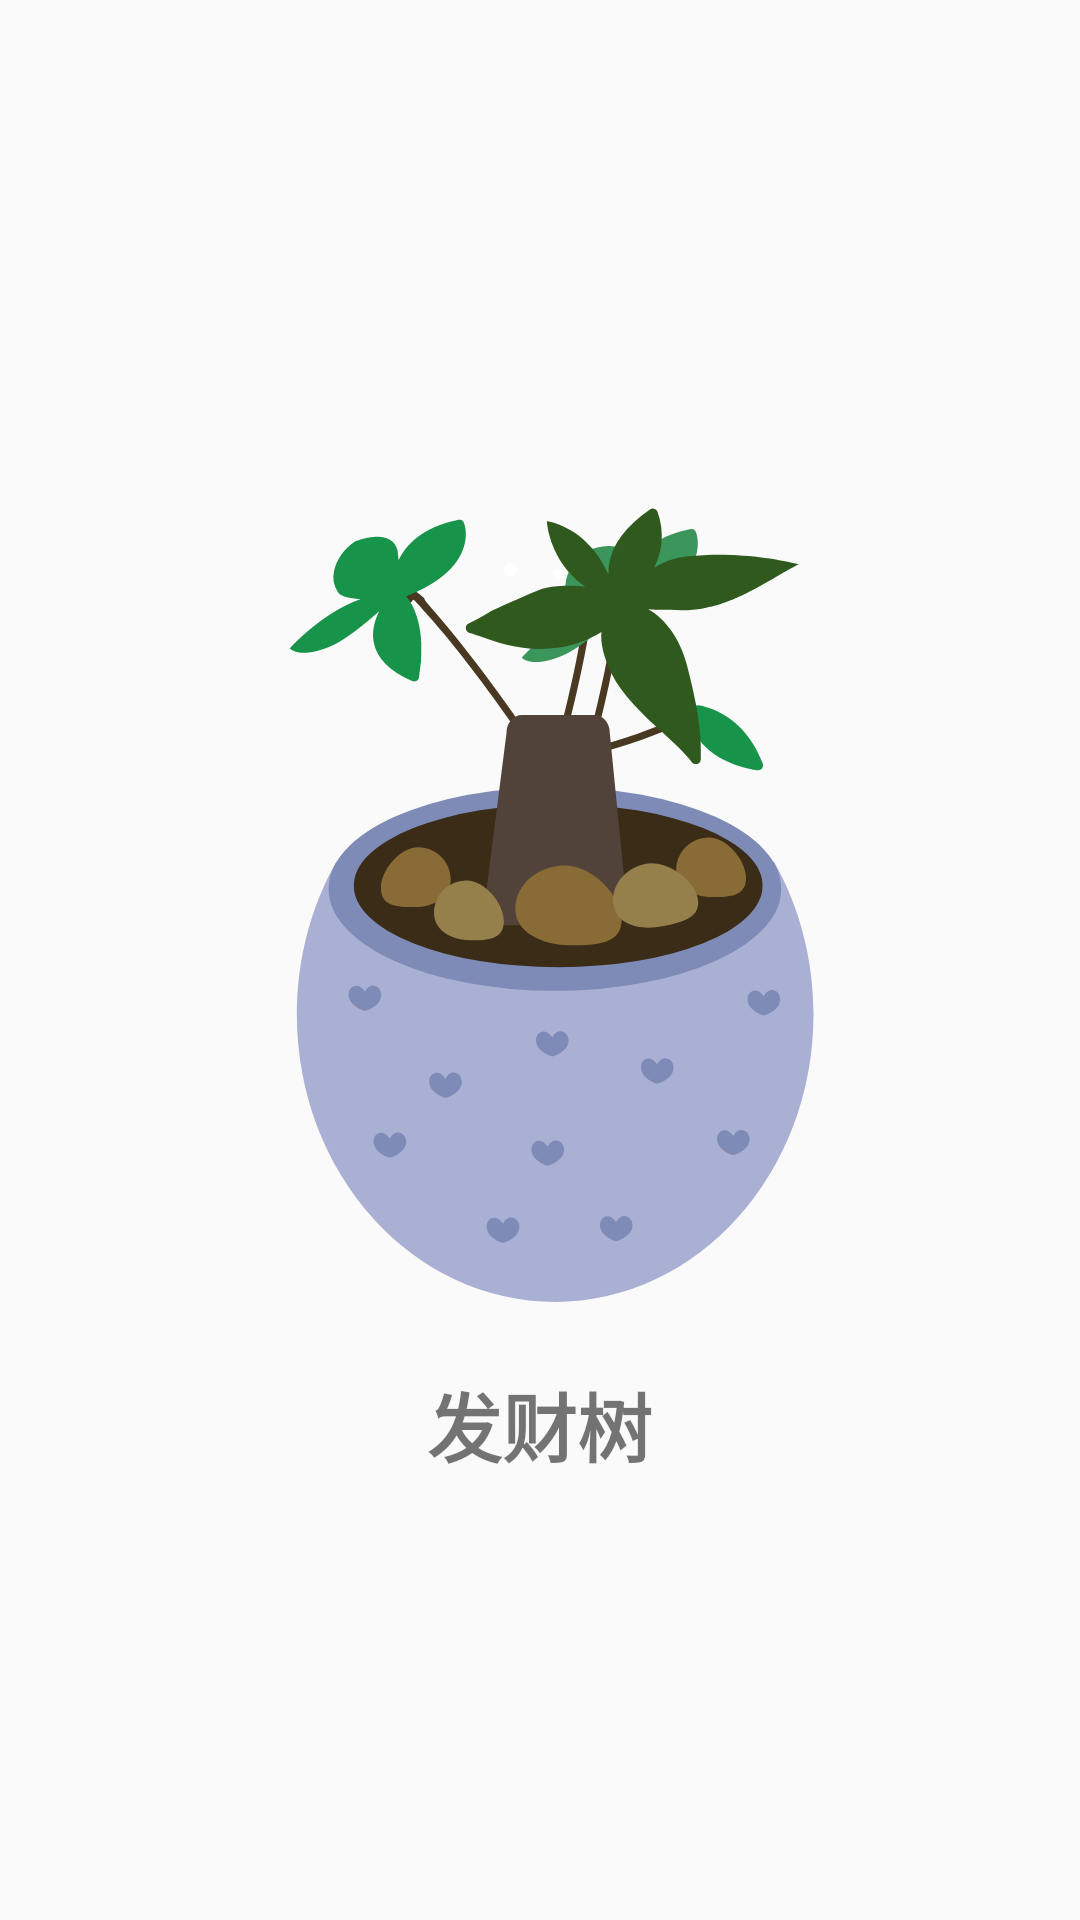

Android layout source for this screen:
<!-- AndroidManifest.xml: application theme Theme.AppCompat.DayNight.NoActionBar -->
<!-- res/layout/view_pachira_macrocarpa.xml -->
<?xml version="1.0" encoding="utf-8"?>
<LinearLayout xmlns:android="http://schemas.android.com/apk/res/android"
    android:layout_width="match_parent"
    android:layout_height="match_parent"
    android:gravity="center"
    android:orientation="vertical">

    <ImageView
        android:id="@+id/iv_aloe_vera"
        android:layout_width="300dp"
        android:layout_height="300dp"
        android:background="@drawable/pachira_macrocarpa1" />

    <TextView
        android:layout_width="wrap_content"
        android:layout_height="wrap_content"
        android:layout_marginTop="10dp"
        android:text="发财树"
        android:textSize="25sp"
        android:textStyle="bold" />

</LinearLayout>
<!-- resources referenced by this layout -->
<resources>
  <!-- drawable pachira_macrocarpa1: vector/xml drawable (drawable, 9566 chars, omitted) -->
</resources>
